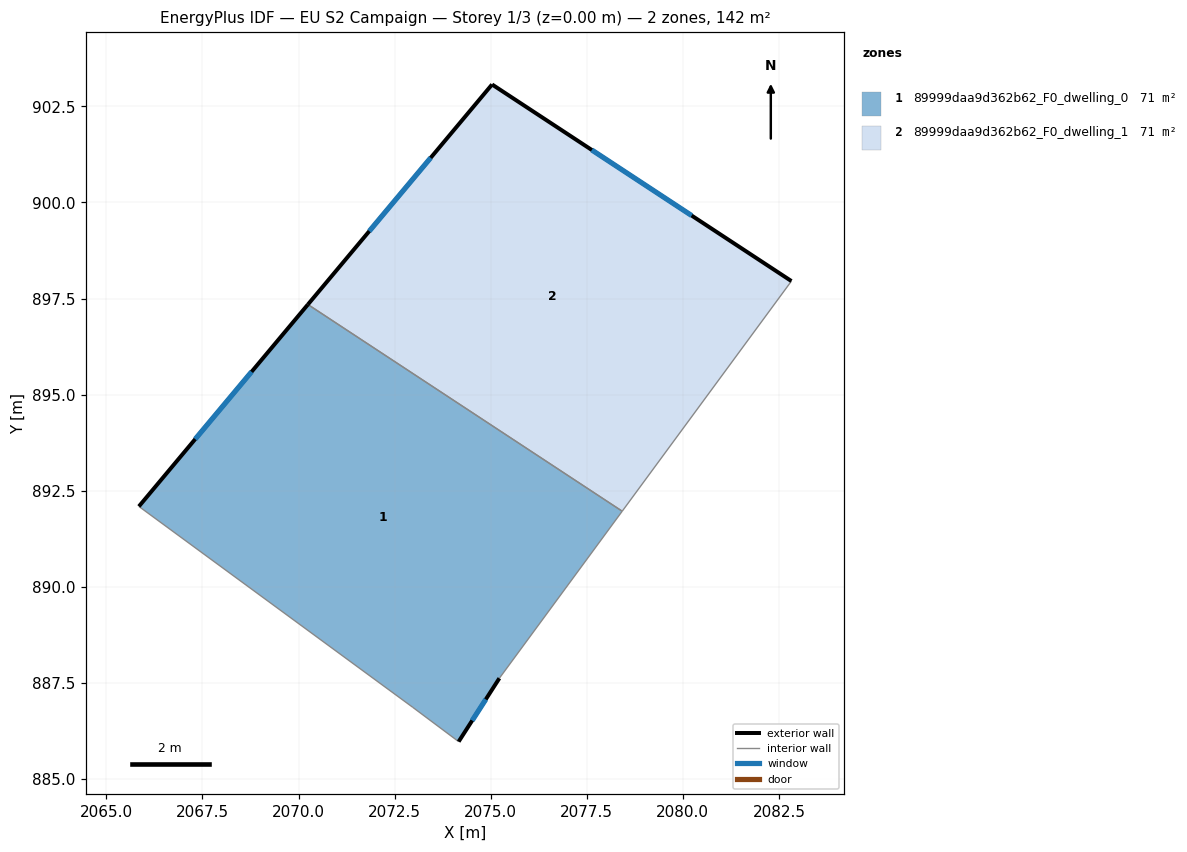
=== STOREY PLAN SPEC (per zone: floor XY polygon, exterior-wall plan segments, windows/doors) ===
zone 1: 89999daa9d362b62_F0_dwelling_0  (70.9 m²)
  floor: (2078.42, 891.97) (2075.23, 887.62) (2074.17, 885.97) (2072.98, 886.86) (2065.85, 892.09) (2070.24, 897.35)
  exterior wall: (2070.24, 897.35) – (2065.85, 892.09)  [6.9 m]
    window: (2068.78, 895.59) – (2067.31, 893.84)  [2.3 m²]
  exterior wall: (2074.17, 885.97) – (2075.23, 887.62)  [2.0 m]
    window: (2074.52, 886.52) – (2074.87, 887.07)  [0.7 m²]
  interior walls: 4
zone 2: 89999daa9d362b62_F0_dwelling_1  (70.9 m²)
  floor: (2082.82, 897.96) (2078.42, 891.97) (2070.24, 897.35) (2075.04, 903.07)
  exterior wall: (2075.04, 903.07) – (2070.24, 897.35)  [7.5 m]
    window: (2073.44, 901.16) – (2071.84, 899.25)  [2.5 m²]
  exterior wall: (2082.82, 897.96) – (2075.04, 903.07)  [9.3 m]
    window: (2080.23, 899.66) – (2077.63, 901.37)  [3.1 m²]
  interior walls: 2

=== DERIVED (storey summary) ===
Building: EU S2 Campaign
Storey: 1 of 3  (floor level z = 0.00 m)
Storey gross floor area: 141.8 m²
Zones on this storey: 2
  - 89999daa9d362b62_F0_dwelling_0: floor 70.9 m²; exterior wall 8.8 m (26.4 m²); 2 window(s) 2.9 m²; WWR 11.1%
  - 89999daa9d362b62_F0_dwelling_1: floor 70.9 m²; exterior wall 16.8 m (50.4 m²); 2 window(s) 5.6 m²; WWR 11.1%
Zone adjacency (shared interzone walls):
  - 89999daa9d362b62_F0_dwelling_0 ↔ 89999daa9d362b62_F0_dwelling_1